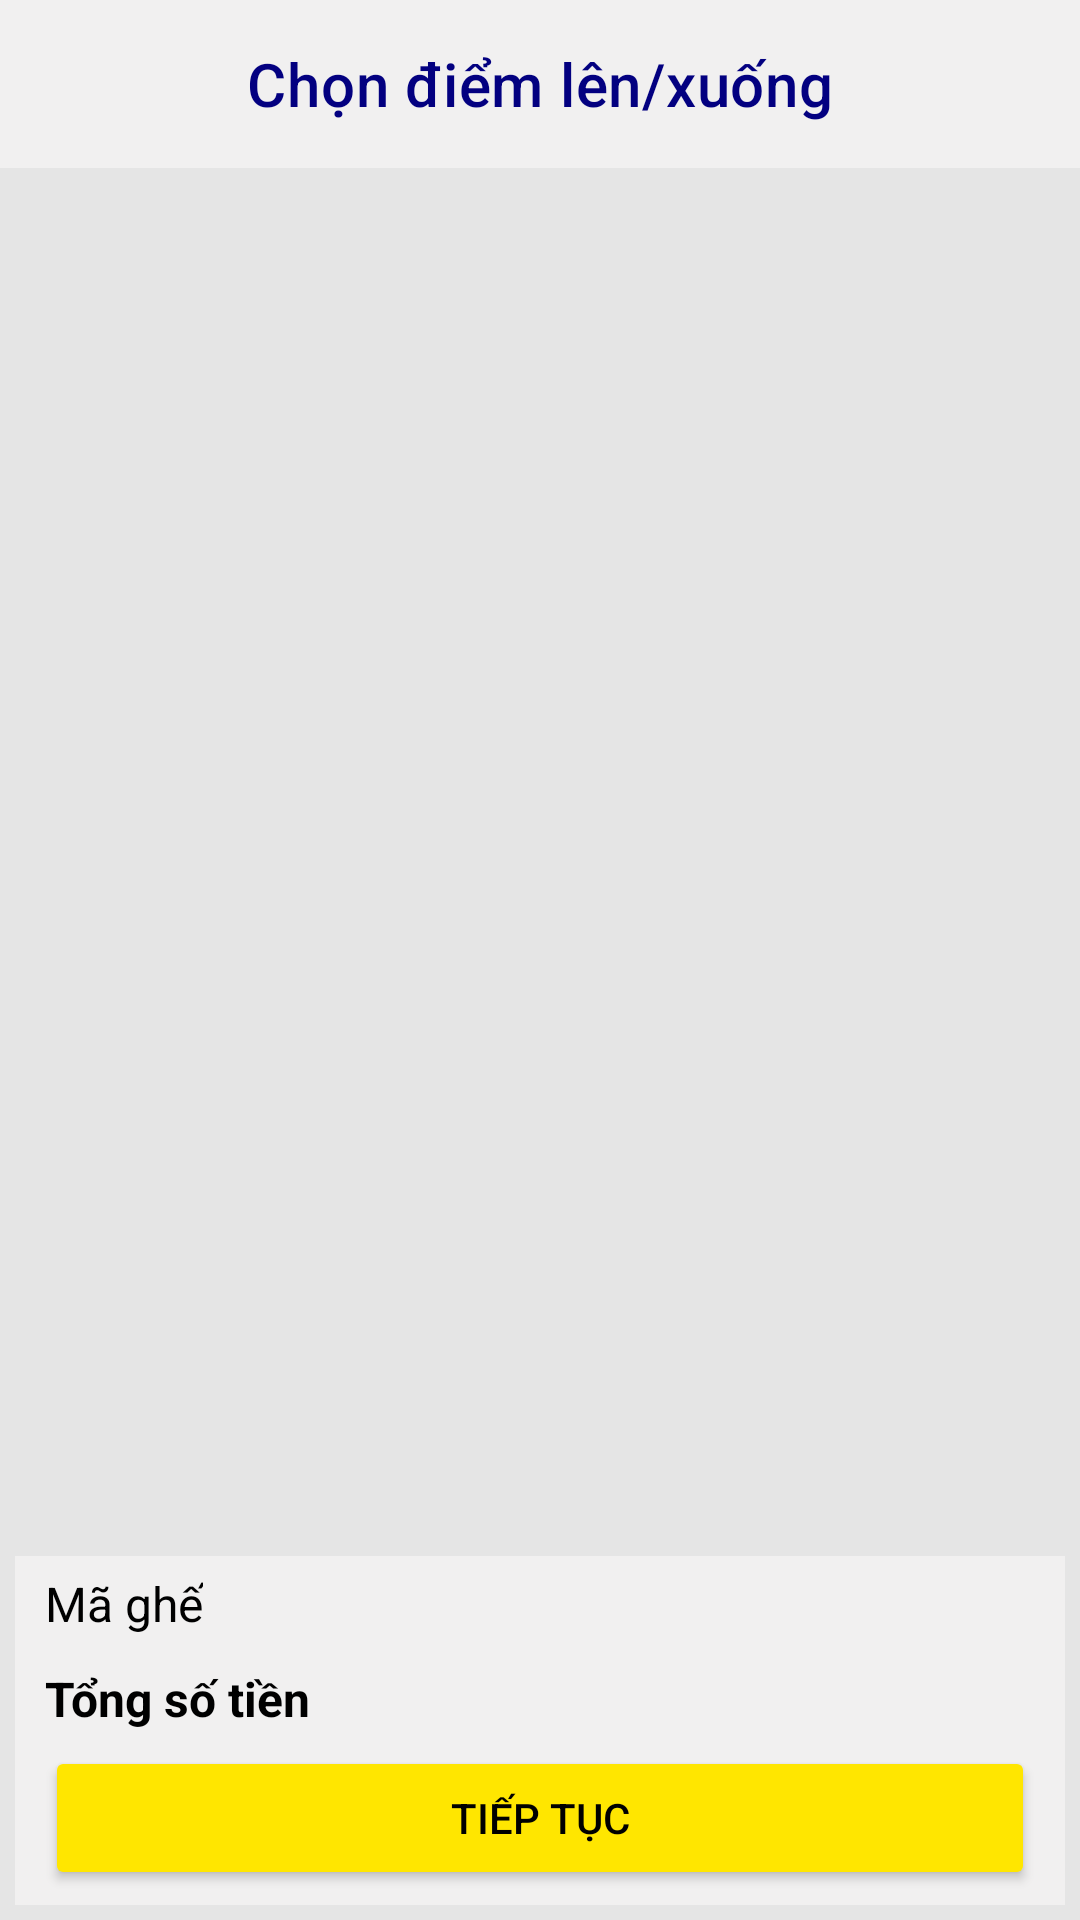

This screen was rendered from an Android layout file. Write that file and the resources it references.
<!-- AndroidManifest.xml: application theme Theme.VinaTravel -->
<!-- res/layout/choose_location_screen.xml -->
<?xml version="1.0" encoding="utf-8"?>
<androidx.constraintlayout.widget.ConstraintLayout xmlns:android="http://schemas.android.com/apk/res/android"
    xmlns:tools="http://schemas.android.com/tools"
    android:layout_width="match_parent"
    android:layout_height="match_parent"
    xmlns:app="http://schemas.android.com/apk/res-auto"
    tools:context=".ui.book_ticket.ChooseSeat"
    android:background="@color/backgroundColor">

    <com.google.android.material.appbar.AppBarLayout
        android:id="@+id/topAppBarChooseSeat"
        android:layout_width="match_parent"
        android:layout_height="wrap_content"
        tools:ignore="MissingConstraints">

        <com.google.android.material.appbar.MaterialToolbar
            android:layout_width="match_parent"
            android:layout_height="?attr/actionBarSize"
            app:title="Chọn điểm lên/xuống"
            android:background="@color/secondaryColor"
            app:titleTextColor="@color/blueText"
            app:titleCentered="true"
            app:navigationIcon="@drawable/ic_back"
            style="@style/Widget.MaterialComponents.Toolbar.Primary"
            />
    </com.google.android.material.appbar.AppBarLayout>

    <androidx.constraintlayout.widget.ConstraintLayout
        android:layout_width="match_parent"
        android:layout_height="wrap_content"
        app:layout_constraintBottom_toBottomOf="parent"
        android:background="@color/secondaryColor"
        android:paddingHorizontal="10dp"
        android:paddingVertical="5dp"
        android:layout_margin="5dp">
        <TextView
            android:id="@+id/title_seats"
            android:layout_width="wrap_content"
            android:layout_height="wrap_content"
            android:text="Mã ghế"
            android:textColor="@color/black"
            android:textSize="16sp"
            app:layout_constraintStart_toStartOf="parent"
            app:layout_constraintTop_toTopOf="parent">
        </TextView>
        <TextView
            android:id="@+id/tv_seats"
            android:layout_width="wrap_content"
            android:layout_height="wrap_content"
            android:textColor="@color/black"
            android:textSize="16sp"
            app:layout_constraintEnd_toEndOf="parent"
            app:layout_constraintTop_toTopOf="parent">
        </TextView>
        <TextView
            android:id="@+id/title_price"
            android:layout_width="wrap_content"
            android:layout_height="wrap_content"
            android:text="Tổng số tiền"
            android:textColor="@color/black"
            android:textSize="16sp"
            android:textStyle="bold"
            app:layout_constraintStart_toStartOf="@+id/title_seats"
            app:layout_constraintTop_toBottomOf="@+id/title_seats"
            android:layout_marginTop="10dp">
        </TextView>
        <TextView
            android:id="@+id/tv_price"
            android:layout_width="wrap_content"
            android:layout_height="wrap_content"
            android:textColor="@color/black"
            android:textSize="16sp"
            android:textStyle="bold"
            app:layout_constraintEnd_toEndOf="parent"
            app:layout_constraintTop_toBottomOf="@+id/tv_seats"
            android:layout_marginTop="10dp">
        </TextView>
        <Button
            android:layout_width="match_parent"
            android:layout_height="wrap_content"
            android:text="Tiếp tục"
            android:backgroundTint="@color/lightYellowButton"
            android:textColor="@color/black"
            app:layout_constraintTop_toBottomOf="@+id/title_price"
            android:layout_marginTop="5dp">
        </Button>
    </androidx.constraintlayout.widget.ConstraintLayout>

</androidx.constraintlayout.widget.ConstraintLayout>
<!-- resources referenced by this layout -->
<resources>
  <color name="backgroundColor">#E5E5E5</color>
  <color name="black">#FF000000</color>
  <color name="blueText">#030080</color>
  <color name="lightYellowButton">#FFE600</color>
  <color name="secondaryColor">#F1F0F0</color>
  <style name="Theme.VinaTravel" parent="Theme.MaterialComponents.DayNight.DarkActionBar">
          
          <item name="colorPrimary">@color/purple_500</item>
          <item name="colorPrimaryVariant">@color/purple_700</item>
          <item name="colorOnPrimary">@color/white</item>
          
          <item name="colorSecondary">@color/teal_200</item>
          <item name="colorSecondaryVariant">@color/teal_700</item>
          <item name="colorOnSecondary">@color/black</item>
          
          <item name="android:statusBarColor" tools:targetApi="l">?attr/colorPrimaryVariant</item>
          
  
      </style>
  <color name="purple_500">#FF6200EE</color>
  <color name="purple_700">#FF3700B3</color>
  <color name="white">#FFFFFFFF</color>
  <color name="teal_200">#FF03DAC5</color>
  <color name="teal_700">#FF018786</color>
</resources>
